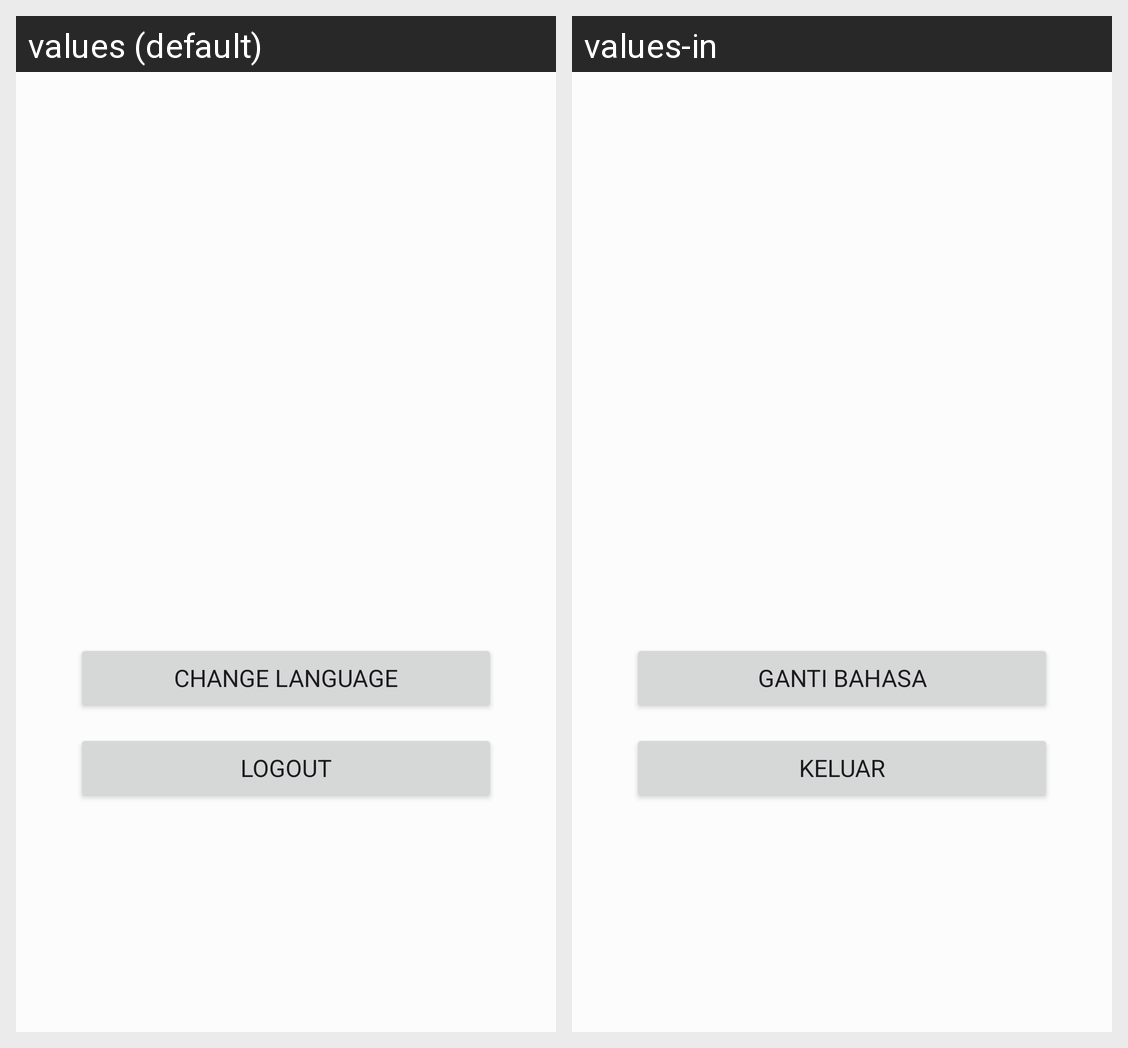

Here is an Android app screen in its default locale and in the app's own translations. Write out the translated-string differences for the strings that appear on this screen.
Android screen res/layout/fragment_profile.xml rendered under 2 locales, left to right: values (default), values-in. Device: Nexus 5 (rendered at 1080×1920; each locale shown at half size, 540×960, under a caption strip naming it); theme AppTheme.
Strings drawn on this screen, with the default value and each locale's value (text and hints the layout hard-codes, and strings that could not be matched under every locale, appear in the picture but are not listed):

change_language
  values: Change Language
  values-in: Ganti Bahasa

logout
  values: Logout
  values-in: Keluar
